Photos from the image-classification dataset "public_dataset" in the GitHub repository Teaun9/Computer-Vision. Its 5 classes are: crazing, inclusion, pitted surface, rolled-in scale, scratches.

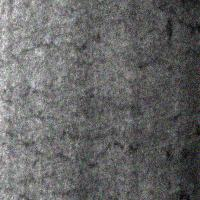
Label: crazing

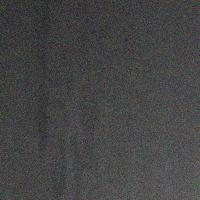
Label: inclusion

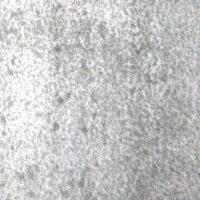
Label: pitted surface

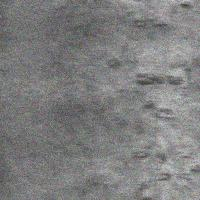
Label: rolled-in scale

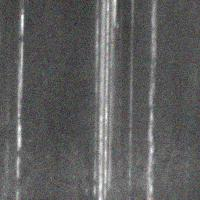
Label: scratches

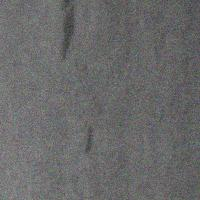
Label: inclusion
